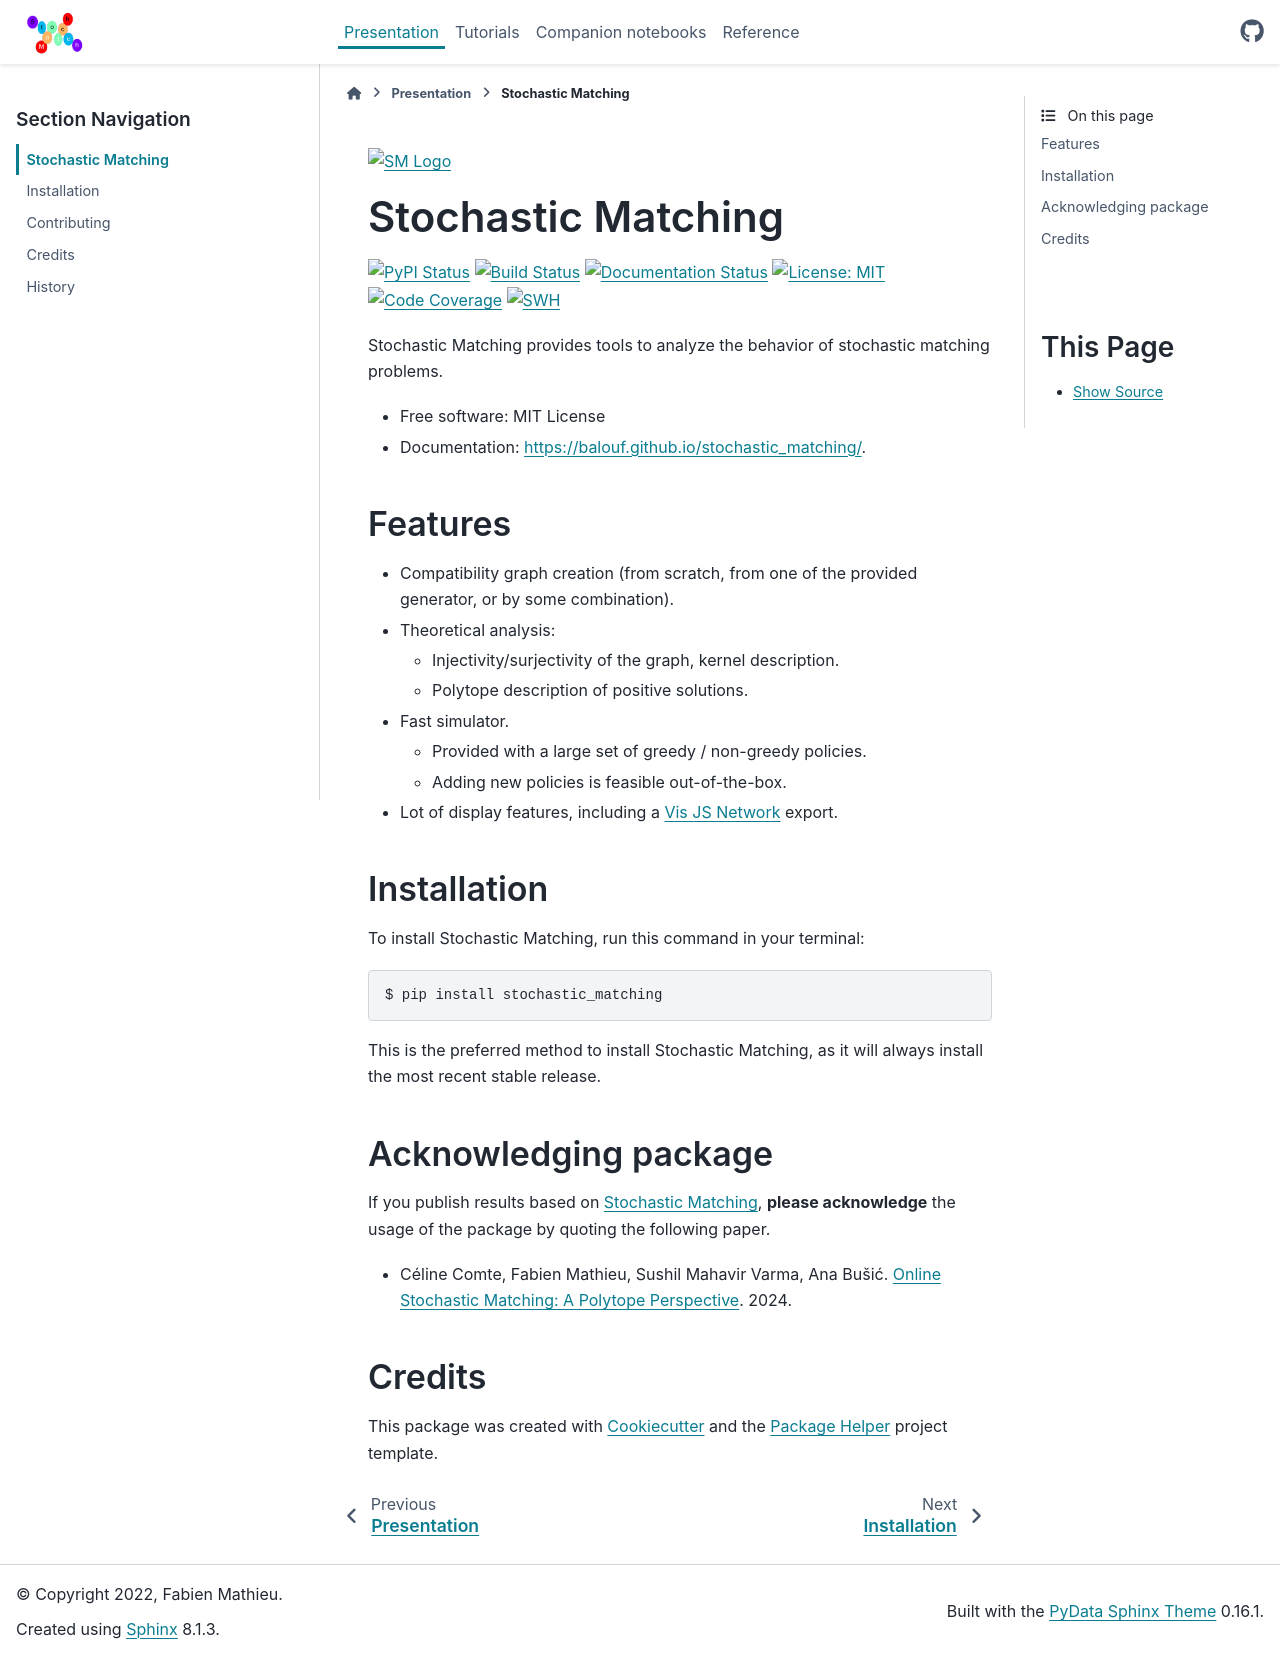

repository: balouf/stochastic_matching · page: readme.html · generator: sphinx

[![SM Logo](https://github.com/balouf/stochastic_matching/raw/master/docs/sm_logo.png)](https://balouf.github.io/stochastic_matching/)

# Stochastic Matching

[![PyPI Status](https://img.shields.io/pypi/v/stochastic_matching.svg)](https://pypi.python.org/pypi/stochastic_matching)
[![Build Status](https://github.com/balouf/stochastic_matching/actions/workflows/build.yml/badge.svg?branch=master)](https://github.com/balouf/stochastic_matching/actions?query=workflow%3Abuild)
[![Documentation Status](https://github.com/balouf/stochastic_matching/actions/workflows/docs.yml/badge.svg?branch=master)](https://github.com/balouf/stochastic_matching/actions?query=workflow%3Adocs)
[![License: MIT](https://img.shields.io/badge/license-MIT-yellow.svg)](https://opensource.org/licenses/MIT)
[![Code Coverage](https://codecov.io/gh/balouf/stochastic_matching/branch/master/graphs/badge.svg)](https://codecov.io/gh/balouf/stochastic_matching/tree/master/stochastic_matching)
[![SWH](https://archive.softwareheritage.org/badge/origin/https://github.com/balouf/stochastic_matching/)](https://archive.softwareheritage.org/browse/origin/?origin_url=https://github.com/balouf/stochastic_matching)

Stochastic Matching provides tools to analyze the behavior of stochastic matching problems.


* Free software: MIT License
* Documentation: https://balouf.github.io/stochastic_matching/.

## Features

* Compatibility graph creation (from scratch, from one of the provided generator, or by some combination).
* Theoretical analysis:
    * Injectivity/surjectivity of the graph, kernel description.
    * Polytope description of positive solutions.
* Fast simulator.
    * Provided with a large set of greedy / non-greedy policies.
    * Adding new policies is feasible out-of-the-box.
* Lot of display features, including a [Vis JS Network][VIS] export.


## Installation

To install Stochastic Matching, run this command in your terminal:

```console
$ pip install stochastic_matching
```

This is the preferred method to install Stochastic Matching, as it will always install the most recent stable release.

## Acknowledging package

If you publish results based on [Stochastic Matching][SM], **please acknowledge** the usage of the package by quoting the following paper.

* Céline Comte, Fabien Mathieu, Sushil Mahavir Varma, Ana Bušić. [Online Stochastic Matching: A Polytope Perspective](https://hal.archives-ouvertes.fr/hal-03502084). 2024.

## Credits

This package was created with [Cookiecutter][CC] and the [Package Helper][PH3] project template.

[CC]: <https://github.com/audreyr/cookiecutter>
[PH3]: <https://balouf.github.io/package-helper-3/>
[VIS]: <https://visjs.github.io/vis-network/docs/network/>
[SM]: <https://balouf.github.io/stochastic_matching/>
